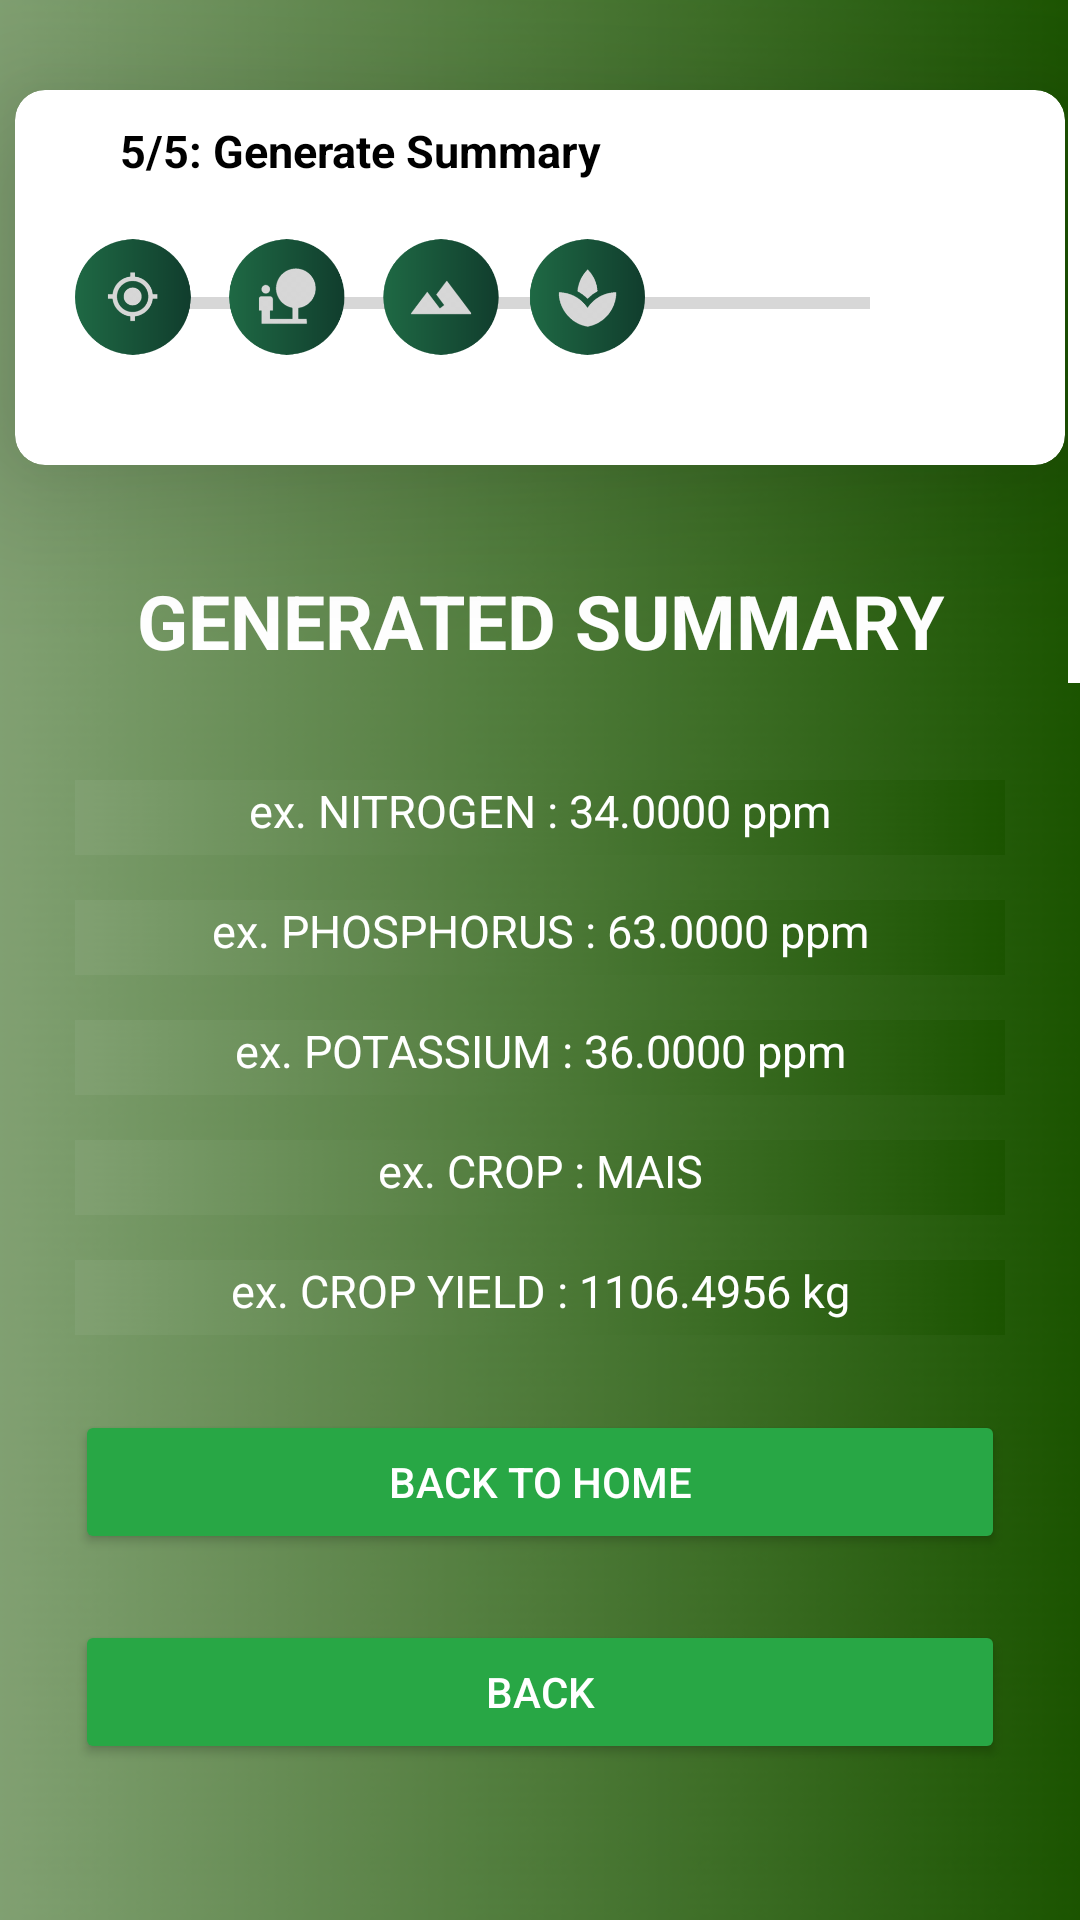

Write the Android layout XML for this screen, with the resource values it uses.
<!-- AndroidManifest.xml: application theme Theme.FarmAnalyticaV2 -->
<!-- res/layout/fragment_without_fertilizer_step5.xml -->
<?xml version="1.0" encoding="utf-8"?>
<FrameLayout xmlns:android="http://schemas.android.com/apk/res/android"
    xmlns:app="http://schemas.android.com/apk/res-auto"
    xmlns:tools="http://schemas.android.com/tools"
    android:layout_width="match_parent"
    android:layout_height="match_parent"
    xmlns:card_view="http://schemas.android.com/apk/res-auto"
    android:background="@drawable/green_gradient"
    tools:context=".Application">

    <ScrollView
        android:layout_width="match_parent"
        android:layout_height="wrap_content"
        android:scrollbarThumbVertical="@android:color/white">

        <RelativeLayout
            android:layout_width="match_parent"
            android:layout_height="1800dp">

            <androidx.cardview.widget.CardView
                android:id="@+id/card_view9"
                android:layout_marginTop="30dp"
                android:layout_marginBottom="10dp"
                android:layout_gravity="center"
                android:layout_width="350dp"
                android:layout_height="125dp"
                android:layout_centerHorizontal="true"
                card_view:cardElevation="30dp"
                card_view:cardBackgroundColor="@android:color/white"
                app:cardCornerRadius="10dp">

                <TextView
                    android:layout_width="wrap_content"
                    android:layout_height="wrap_content"
                    android:layout_marginStart="35dp"
                    android:text="5/5: Generate Summary"
                    android:textAppearance="@style/TextAppearance.AppCompat.Display1"
                    android:textColor="@color/black"
                    android:textSize="15sp"
                    android:textStyle="bold"
                    android:translationY="10dp" />

                <ProgressBar
                    style="?android:attr/progressBarStyleHorizontal"
                    android:layout_width="240dp"
                    android:layout_height="wrap_content"
                    android:layout_marginTop="63dp"
                    android:layout_marginStart="45dp"/>

                <ImageView
                    android:layout_width="34dp"
                    android:layout_height="36dp"
                    app:srcCompat="@drawable/form_error_check"
                    android:layout_marginTop="52dp"
                    android:layout_marginStart="275dp"/>

                <ImageView
                    android:layout_width="190dp"
                    android:layout_height="68dp"
                    android:layout_marginStart="20dp"
                    android:layout_marginTop="35dp"
                    app:srcCompat="@drawable/allsteps" />

            </androidx.cardview.widget.CardView>

            <TextView
                android:id="@+id/textView1"
                android:layout_width="match_parent"
                android:layout_height="wrap_content"
                android:text="GENERATED SUMMARY"
                android:textAlignment="center"
                android:textAppearance="@style/TextAppearance.AppCompat.Display1"
                android:textColor="#FFFFFF"
                android:textSize="25dp"
                android:textStyle="bold"
                android:translationY="190dp" />

            <androidx.cardview.widget.CardView
                android:layout_width="350dp"
                android:layout_height="500dp"
                android:translationY="250dp"
                card_view:cardBackgroundColor="@android:color/transparent"
                app:cardElevation="0dp"
                android:layout_centerHorizontal="true"
                card_view:cardCornerRadius="4dp">

                <TextView
                    android:id="@+id/showNitrogen"
                    android:layout_width="match_parent"
                    android:layout_height="25dp"
                    android:textAlignment="center"
                    android:background="@drawable/green_gradient"
                    android:text="ex. NITROGEN : 34.0000 ppm"
                    android:textAppearance="@style/TextAppearance.AppCompat.Display1"
                    android:textColor="@color/white"
                    android:layout_marginStart="20dp"
                    android:layout_marginEnd="20dp"
                    android:textSize="15sp"
                    android:translationY="10dp" />

                <TextView
                    android:id="@+id/showPhosphorus"
                    android:layout_width="match_parent"
                    android:layout_height="25dp"
                    android:textAlignment="center"
                    android:background="@drawable/green_gradient"
                    android:text="ex. PHOSPHORUS : 63.0000 ppm"
                    android:textAppearance="@style/TextAppearance.AppCompat.Display1"
                    android:textColor="@color/white"
                    android:layout_marginStart="20dp"
                    android:layout_marginEnd="20dp"
                    android:textSize="15sp"
                    android:translationY="50dp" />

                <TextView
                    android:id="@+id/showPotassium"
                    android:layout_width="match_parent"
                    android:layout_height="25dp"
                    android:textAlignment="center"
                    android:background="@drawable/green_gradient"
                    android:text="ex. POTASSIUM : 36.0000 ppm"
                    android:textAppearance="@style/TextAppearance.AppCompat.Display1"
                    android:textColor="@color/white"
                    android:layout_marginStart="20dp"
                    android:layout_marginEnd="20dp"
                    android:textSize="15sp"
                    android:translationY="90dp" />

                <TextView
                    android:id="@+id/showPredictedCrop"
                    android:layout_width="match_parent"
                    android:layout_height="25dp"
                    android:textAlignment="center"
                    android:background="@drawable/green_gradient"
                    android:text="ex. CROP : MAIS"
                    android:textAppearance="@style/TextAppearance.AppCompat.Display1"
                    android:textColor="@color/white"
                    android:layout_marginStart="20dp"
                    android:layout_marginEnd="20dp"
                    android:textSize="15sp"
                    android:translationY="130dp" />

                <TextView
                    android:id="@+id/showPredictedCropYield"
                    android:layout_width="match_parent"
                    android:layout_height="25dp"
                    android:textAlignment="center"
                    android:background="@drawable/green_gradient"
                    android:text="ex. CROP YIELD : 1106.4956 kg"
                    android:textAppearance="@style/TextAppearance.AppCompat.Display1"
                    android:textColor="@color/white"
                    android:layout_marginStart="20dp"
                    android:layout_marginEnd="20dp"
                    android:textSize="15sp"
                    android:translationY="170dp" />


                <Button
                    android:id="@+id/backToLandingAfterSummary"
                    android:layout_width="match_parent"
                    android:layout_height="wrap_content"
                    app:backgroundTint="#28A745"
                    app:strokeWidth="2dp"
                    app:strokeColor="#28A745"
                    android:text="BACK TO HOME"
                    android:textAppearance="@style/TextAppearance.AppCompat.Body2"
                    android:textColor="#FFFFFF"
                    android:layout_marginStart="20dp"
                    android:layout_marginEnd="20dp"
                    android:translationY="220dp"/>

                <Button
                    android:id="@+id/theBackArrow"
                    android:layout_width="match_parent"
                    android:layout_height="wrap_content"
                    app:backgroundTint="#28A745"
                    app:strokeWidth="2dp"
                    app:strokeColor="#28A745"
                    android:text="BACK"
                    android:textAppearance="@style/TextAppearance.AppCompat.Body2"
                    android:textColor="#FFFFFF"
                    android:layout_marginStart="20dp"
                    android:layout_marginEnd="20dp"
                    android:translationY="290dp"/>


            </androidx.cardview.widget.CardView>

        </RelativeLayout>
    </ScrollView>

</FrameLayout>
<!-- resources referenced by this layout -->
<resources>
  <color name="black">#FF000000</color>
  <color name="white">#FFFFFFFF</color>
  <!-- drawable allsteps: png bitmap (drawable, 44005 bytes) -->
  <!-- drawable green_gradient: png bitmap (drawable, 112594 bytes) -->
  <style name="Theme.FarmAnalyticaV2" parent="Theme.MaterialComponents.DayNight.NoActionBar">
          
          <item name="colorPrimary">#28A745</item>
          <item name="colorPrimaryVariant">@color/black</item>
          <item name="colorOnPrimary">@color/white</item>
          
          <item name="colorSecondary">@color/teal_200</item>
          <item name="colorSecondaryVariant">@color/teal_700</item>
          <item name="colorOnSecondary">@color/black</item>
          
          <item name="android:statusBarColor">?attr/colorPrimaryVariant</item>
          
      </style>
  <color name="teal_200">#FF03DAC5</color>
  <color name="teal_700">#FF018786</color>
</resources>
